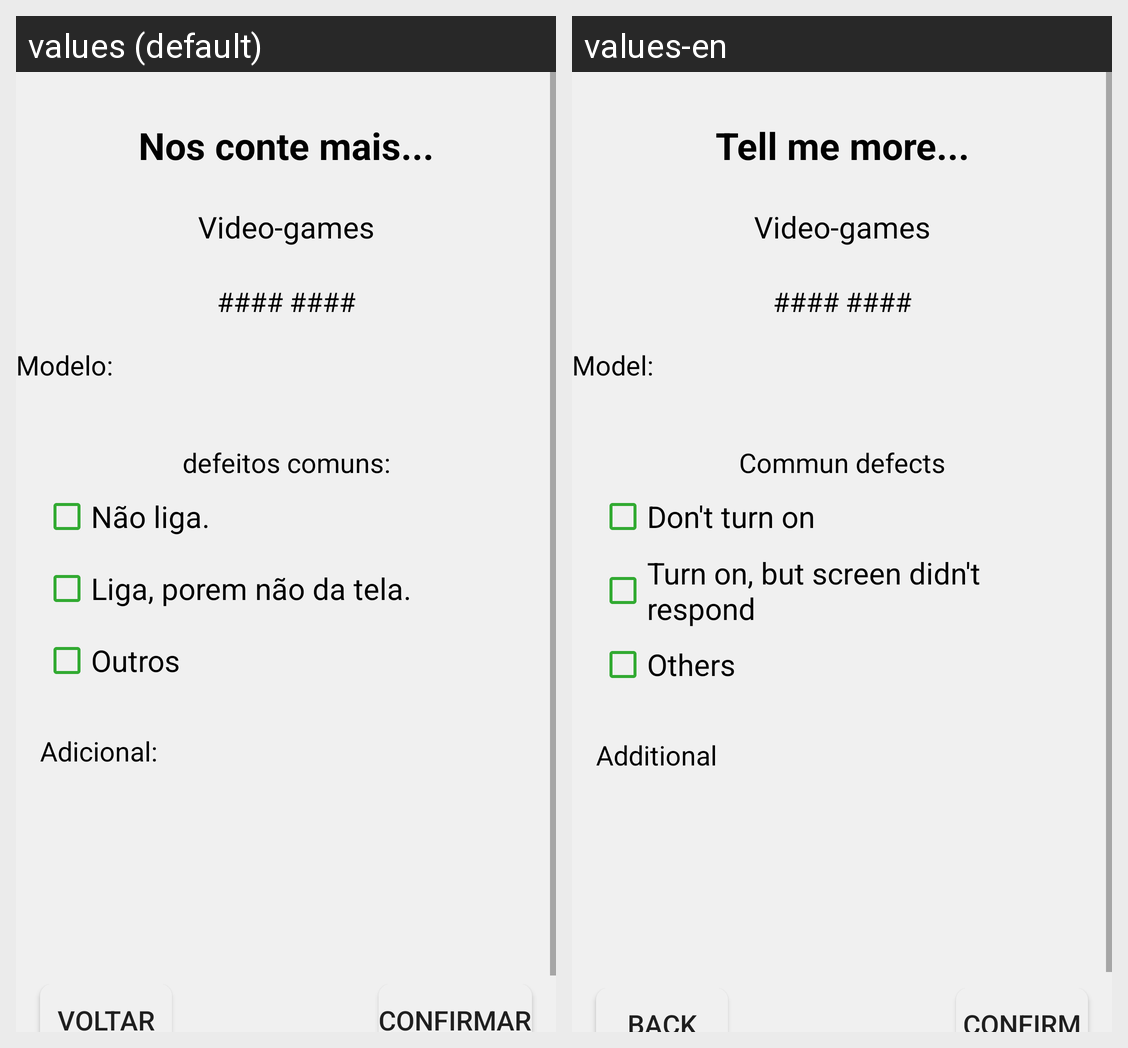

The Android screen above is rendered under two locales of the same app. Produce the string resources it draws, with the default and per-locale values.
Android screen res/layout/activity_video_dois.xml rendered under 2 locales, left to right: values (default), values-en. Device: Nexus 5 (rendered at 1080×1920; each locale shown at half size, 540×960, under a caption strip naming it); theme Theme.AppGuerreirosGames.
Strings drawn on this screen, with the default value and each locale's value (text and hints the layout hard-codes, and strings that could not be matched under every locale, appear in the picture but are not listed):

nos_conte_mais
  values: Nos conte mais...
  values-en: Tell me more...

video_games
  values: Video-games
  values-en: Video-games  [not translated; the default value is used]

modelo
  values: Modelo:
  values-en: Model:

defeitos_comuns
  values: defeitos comuns:
  values-en: Commun defects

n_o_liga
  values: Não liga.
  values-en: Don't turn on

liga_porem_n_o_da_tela
  values: Liga, porem não da tela.
  values-en: Turn on, but screen didn't respond

outrosOp
  values: Outros
  values-en: Others

adicional
  values: Adicional:
  values-en: Additional

confirmar
  values: Confirmar
  values-en: Confirm

voltar
  values: Voltar
  values-en: Back
